Run: headless pygame with SDL's dummy video driver; simulated clock (each Clock.tick advances the game by its frame time, no real sleeping); random seed 0; keys injected as events and as key.get_pressed() state; no mouse input.
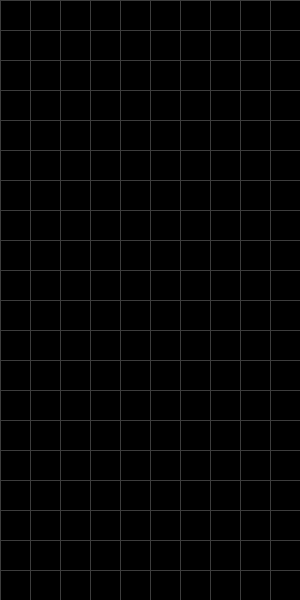
Frame 1 of 4 · flips 1–60 · no input
Frame 2 of 4 · flips 61–180 · tapped SPACE, RETURN · held RIGHT (→), D · screen unchanged from frame 1, image omitted
Frame 3 of 4 · flips 181–300 · held DOWN (↓), S · screen unchanged from frame 2, image omitted
Frame 4 of 4 · flips 301–420 · held LEFT (←), A, UP (↑), W · screen unchanged from frame 3, image omitted

The pygame program that drew these frames:

import pygame

pygame.init()

SCREEN_WIDTH = 300
SCREEN_HEIGHT = 600
GRID_SIZE = 30

GRAY = (0, 0, 0)
LIGHT_GRAY = (60, 60, 60)

screen = pygame.display.set_mode((SCREEN_WIDTH, SCREEN_HEIGHT))
pygame.display.set_caption("Tetris")
clock = pygame.time.Clock()

def draw_grid():
    for y in range(0, SCREEN_HEIGHT, GRID_SIZE):
        pygame.draw.line(screen, LIGHT_GRAY, (0, y), (SCREEN_WIDTH, y))
    for x in range(0, SCREEN_WIDTH, GRID_SIZE):
        pygame.draw.line(screen, LIGHT_GRAY, (x, 0), (x, SCREEN_HEIGHT))

def main():
    running = True
    while running:
        for event in pygame.event.get():
            if event.type == pygame.QUIT:
                running = False

        screen.fill(GRAY)

        draw_grid()

        pygame.display.flip()
        clock.tick(30)

    pygame.quit()

if __name__ == "__main__":
    main()
